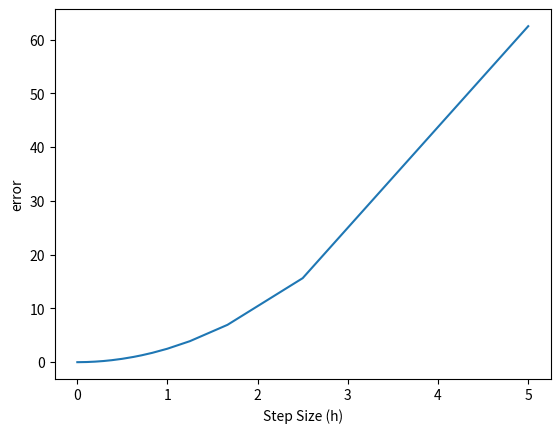

Write Python code to recreate this figure.
import numpy as np
import matplotlib.pyplot as plt

def f(x):
    #return np.exp(x)
    return 2*x + 3*x**2 - 4*x**3
def f1(x):
    return x**2 + x**3 - x**4

H = []  #empty array to store step sizes 
integral_values = []  

n_val = np.arange(1, 2001)  

a =  -2
b =   3

for n in n_val:
    h = (b - a) / n
    H.append(h)
    k = 0.5 * h * (f(a) + f(b))
    for i in range(1, n):
        k += h * f(a + i * h)

    integral_values.append(k)

#exact_value = np.exp(b) - np.exp(a)
exact_value = f1(3) - f1(-2)
print(exact_value)


#error = abs(exact_value - integral_values)
error = [abs(exact_value - value) for value in integral_values]

#print(error)
#print(H)


plt.plot(H,error )
plt.xlabel('Step Size (h)')
plt.ylabel('error')
#plt.yscale('log')  
#plt.xscale('log')
plt.show()
